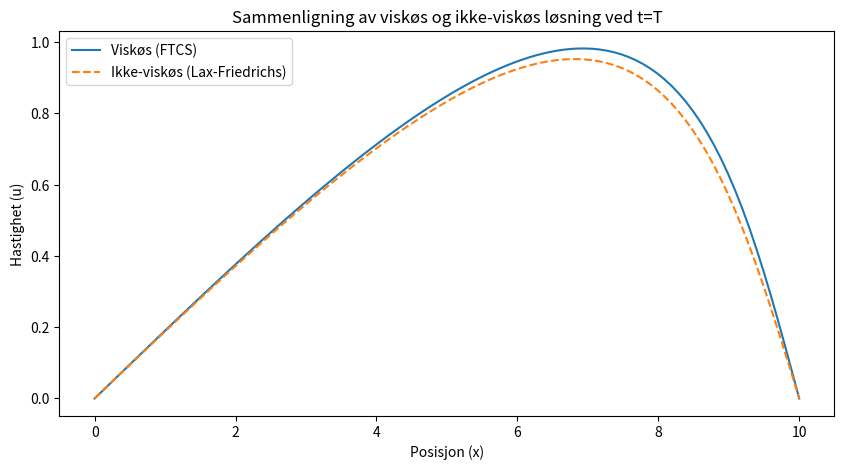

This figure's Python source:
#kode til sammenlikning av 2c og 2d

import numpy as np
import matplotlib.pyplot as plt

# Definer parametere
L = 10.0  # lengden på romdomenet
T = 2.0  # total tid
m = 100  # antall romlige punkter
n = 100  # antall tidssteg
dx = L / (m - 1)  # romlig steglengde
dt = T / (n - 1)  # tidssteglengde
v = 0.1  # viskositet for 2c

# Initialiser domenet
x = np.linspace(0, L, m)
t = np.linspace(0, T, n)

# Initialbetingelser
def initial_conditions(x):
    return np.sin(np.pi * x / L)

# Initialiser løsningsmatrisene
u_visc = np.zeros((n, m))
u_invisc = np.zeros((n, m))
u_visc[0, :] = initial_conditions(x)
u_invisc[0, :] = initial_conditions(x)

# FTCS metode for Burgers' ligning med viskositet (Oppgave 2c)
for i in range(1, n):
    for j in range(1, m-1):
        u_x = (u_visc[i-1, j+1] - u_visc[i-1, j-1]) / (2 * dx)
        u_xx = (u_visc[i-1, j+1] - 2*u_visc[i-1, j] + u_visc[i-1, j-1]) / (dx**2)
        u_visc[i, j] = u_visc[i-1, j] - dt * u_visc[i-1, j] * u_x + v * dt * u_xx

# Lax-Friedrichs metode for ikke-viskøs Burgers' ligning (Oppgave 2d)
for i in range(1, n):
    for j in range(1, m-1):
        u_invisc[i, j] = 0.5 * (u_invisc[i-1, j+1] + u_invisc[i-1, j-1]) \
                       - dt / (2 * dx) * (u_invisc[i-1, j+1]**2 - u_invisc[i-1, j-1]**2) / 2

# Beregn maksimale absolutte residualer for begge metoder
res_visc = np.max(np.abs(u_visc[-1, :] - initial_conditions(x)))
res_invisc = np.max(np.abs(u_invisc[-1, :] - initial_conditions(x)))

print(f'Maksimalt residual for viskøs løsning: {res_visc}')
print(f'Maksimalt residual for ikke-viskøs løsning: {res_invisc}')

# Plot løsningene for visualisering
plt.figure(figsize=(10, 5))
plt.plot(x, u_visc[-1, :], label='Viskøs (FTCS)')
plt.plot(x, u_invisc[-1, :], label='Ikke-viskøs (Lax-Friedrichs)', linestyle='--')
plt.legend()
plt.title('Sammenligning av viskøs og ikke-viskøs løsning ved t=T')
plt.xlabel('Posisjon (x)')
plt.ylabel('Hastighet (u)')
plt.show()